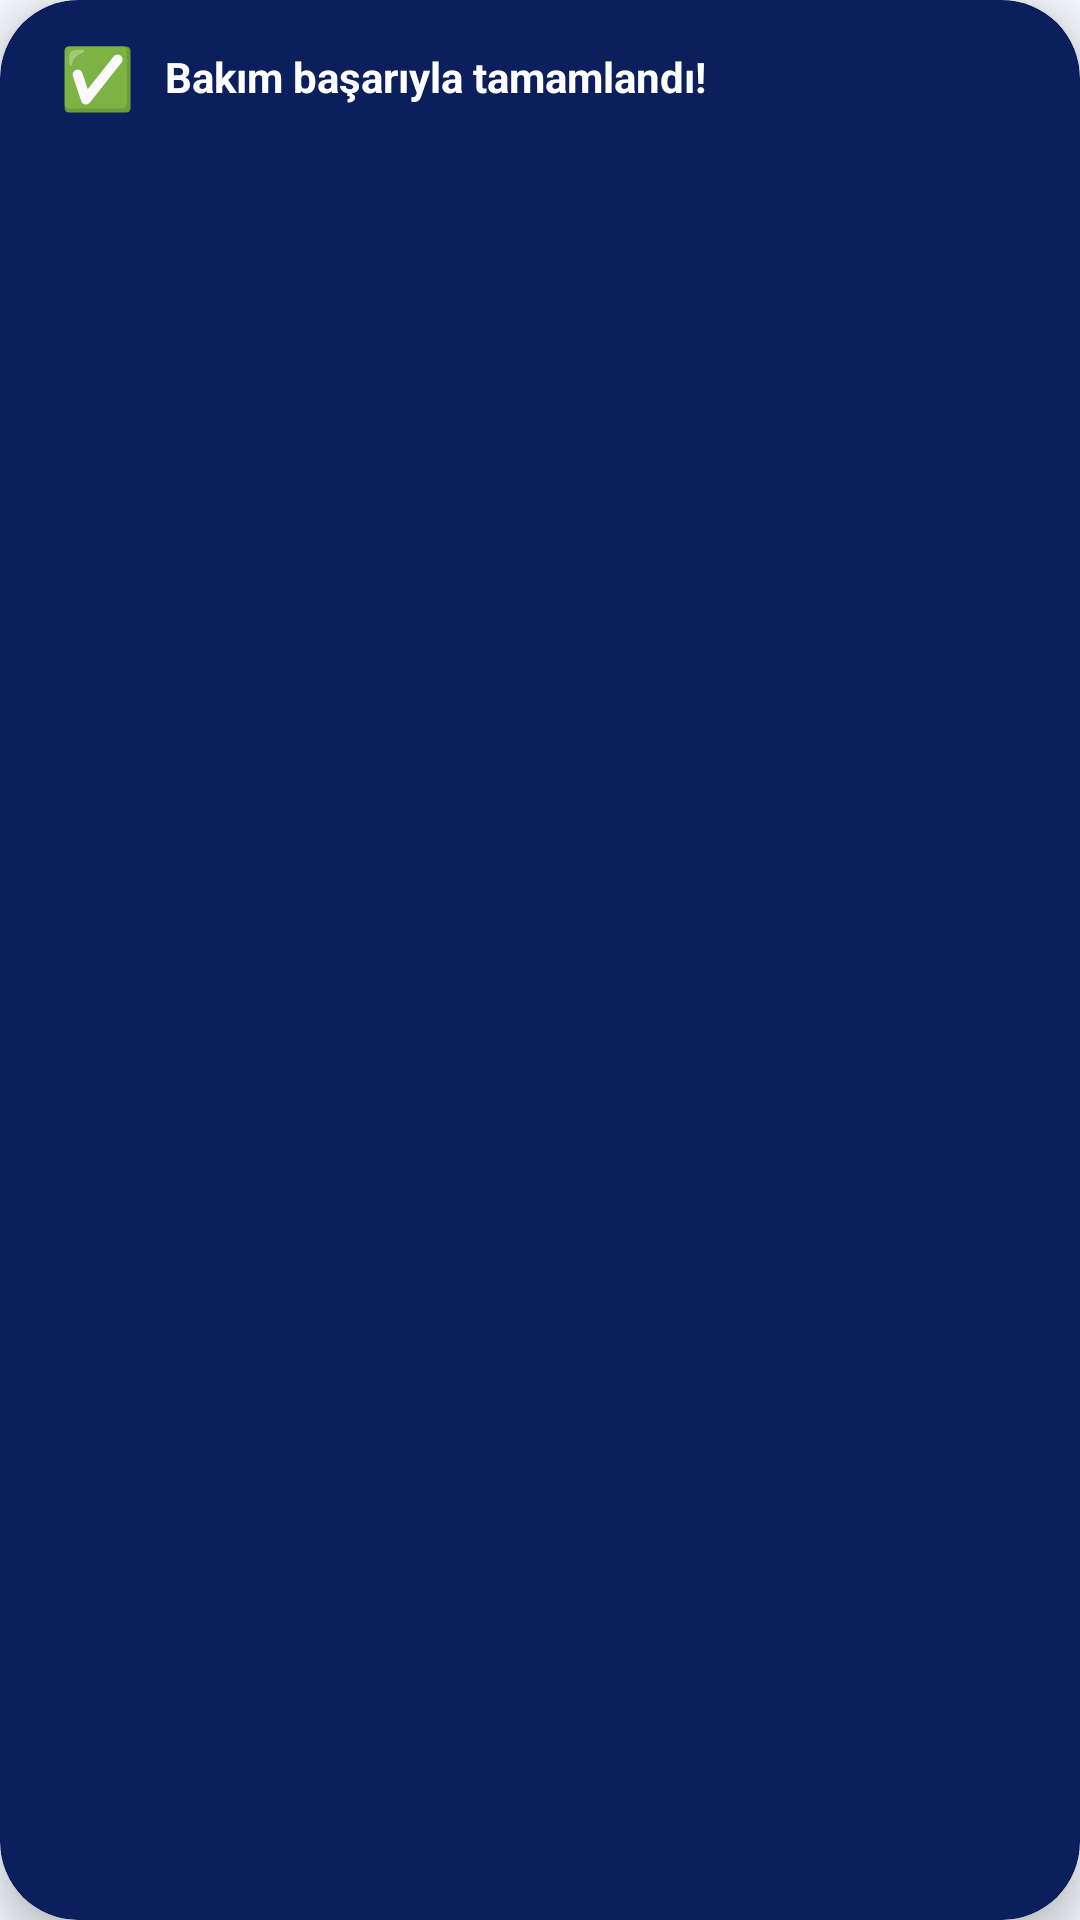

This screen was rendered from an Android layout file. Write that file and the resources it references.
<!-- AndroidManifest.xml: application theme Theme.AritmaMusteriTakip -->
<!-- res/layout/layout_custom_toast.xml -->
<?xml version="1.0" encoding="utf-8"?>
<com.google.android.material.card.MaterialCardView xmlns:android="http://schemas.android.com/apk/res/android"
    xmlns:app="http://schemas.android.com/apk/res-auto"
    android:layout_width="wrap_content"
    android:layout_height="wrap_content"
    android:layout_gravity="center_horizontal"
    android:layout_margin="16dp"
    app:cardBackgroundColor="@color/header_start"
    app:cardCornerRadius="26dp"
    app:cardElevation="8dp"
    app:strokeWidth="0dp">

    <LinearLayout
        android:layout_width="wrap_content"
        android:layout_height="wrap_content"
        android:gravity="center_vertical"
        android:orientation="horizontal"
        android:paddingHorizontal="20dp"
        android:paddingVertical="12dp">

        <TextView
            android:id="@+id/tvToastIcon"
            android:layout_width="wrap_content"
            android:layout_height="wrap_content"
            android:text="✅"
            android:textSize="20sp" />

        <TextView
            android:id="@+id/tvToastMessage"
            android:layout_width="wrap_content"
            android:layout_height="wrap_content"
            android:layout_marginStart="10dp"
            android:maxWidth="260dp"
            android:text="Bakım başarıyla tamamlandı!"
            android:textColor="@color/white"
            android:textSize="14sp"
            android:textStyle="bold" />

    </LinearLayout>

</com.google.android.material.card.MaterialCardView>
<!-- resources referenced by this layout -->
<resources>
  <color name="header_start">#0A1F5C</color>
  <color name="white">#FFFFFF</color>
  <color name="bireysel_primary">#2459FF</color>
  <color name="bireysel_primary_variant">#0A1F5C</color>
  <color name="bireysel_light_bg">#EAF0FF</color>
  <color name="bireysel_accent">#19C3F0</color>
  <color name="call_blue_bg">#E6EDFF</color>
  <color name="text_primary">#0A1630</color>
  <color name="surface_soft">#F3F6FB</color>
  <color name="text_secondary">#5A6785</color>
  <color name="input_box_stroke">#D5DDEB</color>
  <color name="bg_light">#F3F6FB</color>
  <color name="input_hint_color">#7A87A3</color>
  <style name="Widget.App.Button" parent="Widget.Material3.Button">
          <item name="cornerRadius">16dp</item>
          <item name="android:textAllCaps">false</item>
          <item name="android:textStyle">bold</item>
          <item name="android:letterSpacing">0</item>
          <item name="android:insetTop">0dp</item>
          <item name="android:insetBottom">0dp</item>
          <item name="android:minHeight">48dp</item>
      </style>
  <style name="Widget.App.Card" parent="Widget.Material3.CardView.Filled">
          <item name="cardBackgroundColor">@color/white</item>
          <item name="cardCornerRadius">22dp</item>
          <item name="cardElevation">0dp</item>
          <item name="strokeColor">@color/divider_color</item>
          <item name="strokeWidth">1dp</item>
      </style>
  <style name="Widget.App.Chip" parent="Widget.Material3.Chip.Filter">
          <item name="chipBackgroundColor">@color/chip_bg_selector</item>
          <item name="chipStrokeColor">@color/chip_stroke_selector</item>
          <item name="chipStrokeWidth">1dp</item>
          <item name="chipCornerRadius">20dp</item>
          <item name="chipMinHeight">38dp</item>
          <item name="checkedIconVisible">false</item>
          <item name="android:textColor">@color/chip_text_selector</item>
          <item name="android:textSize">13sp</item>
          <item name="android:textStyle">bold</item>
      </style>
  <style name="Widget.App.TextInput" parent="Widget.Material3.TextInputLayout.OutlinedBox">
          <item name="boxCornerRadiusTopStart">16dp</item>
          <item name="boxCornerRadiusTopEnd">16dp</item>
          <item name="boxCornerRadiusBottomStart">16dp</item>
          <item name="boxCornerRadiusBottomEnd">16dp</item>
          <item name="boxStrokeColor">@color/input_stroke_selector</item>
          <item name="hintTextColor">@color/bireysel_primary</item>
          <item name="boxBackgroundColor">@color/white</item>
      </style>
  <style name="Widget.App.OverflowMenu" parent="Widget.Material3.PopupMenu.Overflow">
          <item name="android:popupBackground">@drawable/bg_popup_menu</item>
      </style>
  <style name="ThemeOverlay.App.PopupMenu" parent="ThemeOverlay.Material3.Light">
          <item name="android:colorBackground">@color/white</item>
          <item name="colorSurface">@color/white</item>
          <item name="colorOnSurface">@color/text_primary</item>
          <item name="android:textColor">@color/text_primary</item>
          <item name="android:textColorPrimary">@color/text_primary</item>
          <item name="android:textColorSecondary">@color/text_secondary</item>
          <item name="android:itemTextAppearance">@style/App.PopupMenu.TextAppearance</item>
      </style>
  <color name="divider_color">#E6ECF5</color>
  <style name="App.PopupMenu.TextAppearance" parent="TextAppearance.AppCompat.Widget.PopupMenu.Large">
          <item name="android:textColor">@color/text_primary</item>
          <item name="android:textSize">14sp</item>
          <item name="android:textStyle">bold</item>
      </style>
</resources>
